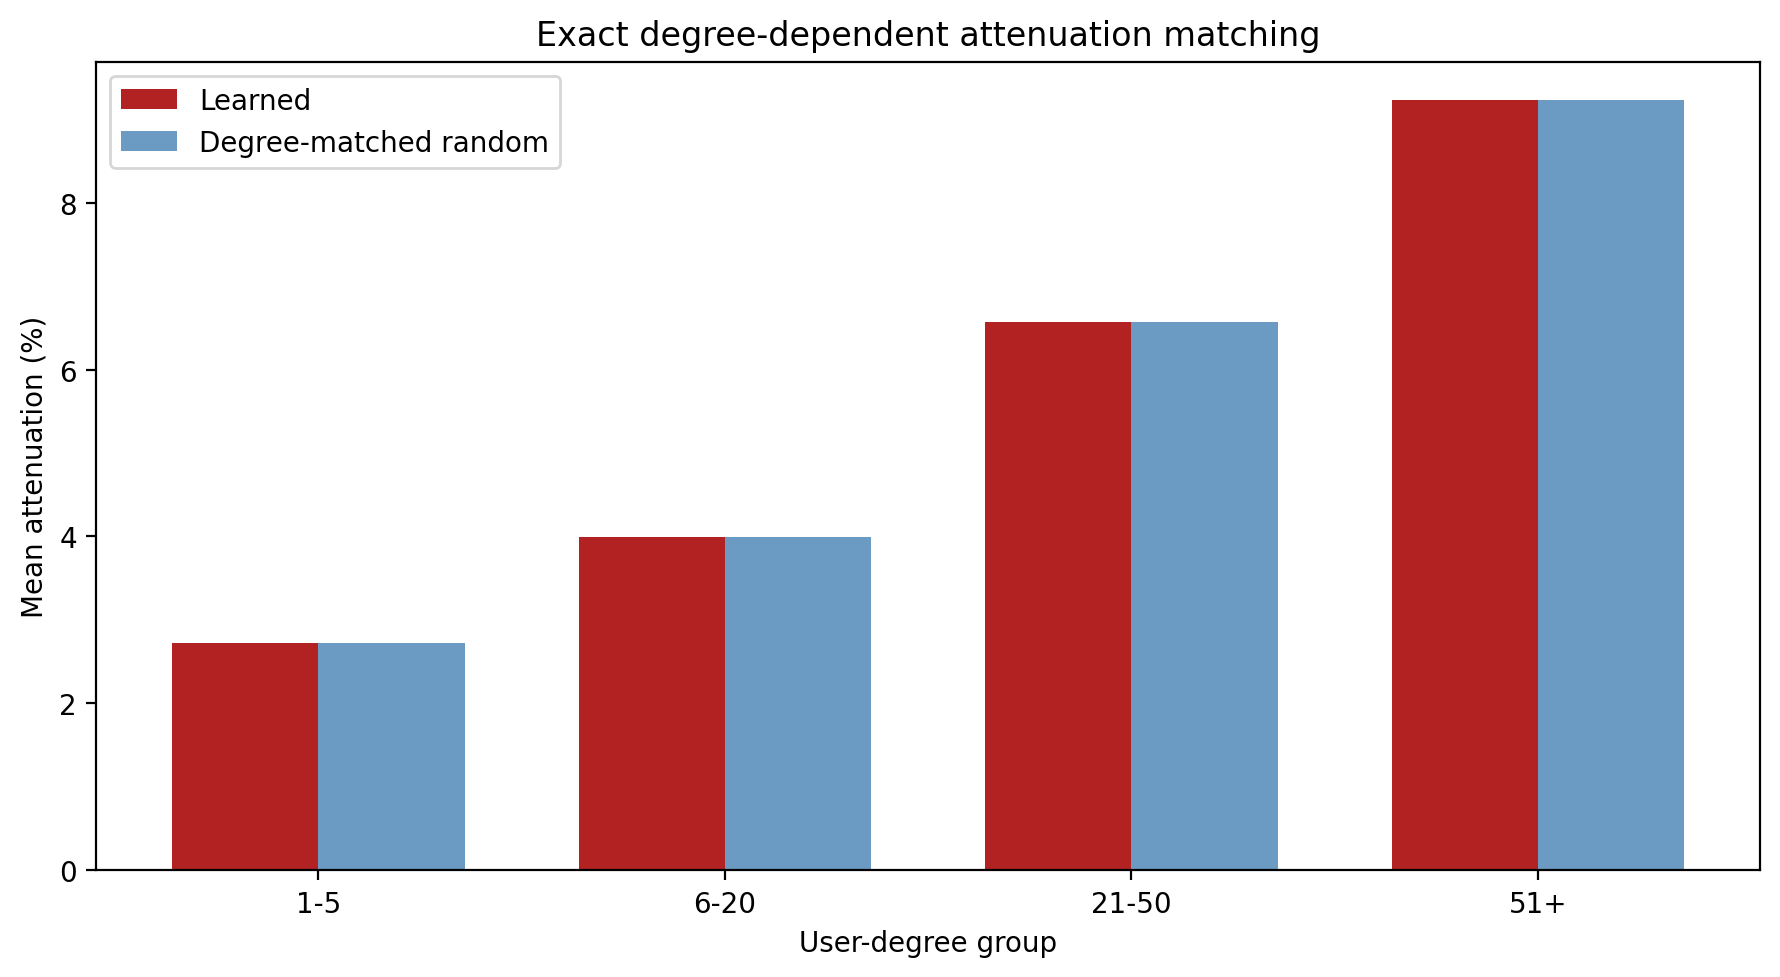

The data file committed next to this chart (first rows):
condition_learned, degree_group, n_edges, mean_mask_learned, mean_drop_learned, std_drop_learned, condition_random, mean_mask_random, mean_drop_random, std_drop_random, absolute_mean_drop_error
Learned, 1-5, 14080, 0.9727, 0.02729, 0.04205, Degree-random, 0.9727, 0.02729, 0.04205, 0.0
Learned, 6-20, 59910, 0.96, 0.03999, 0.06368, Degree-random, 0.96, 0.03999, 0.06368, 7.450580596923828e-09
Learned, 21-50, 27144, 0.9343, 0.06571, 0.09985, Degree-random, 0.9343, 0.06571, 0.09985, 0.0
Learned, 51+, 19330, 0.9077, 0.09226, 0.1453, Degree-random, 0.9077, 0.09226, 0.1453, 0.0
